The GitHub repository Rymaa-del/Zoidberg contains a labelled image folder "processedData" with 2 categories: normal, pneumonia. Examples follow, each with its label.

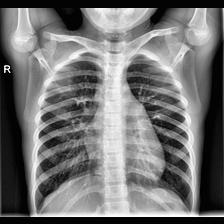
Label: normal

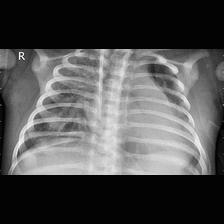
Label: pneumonia

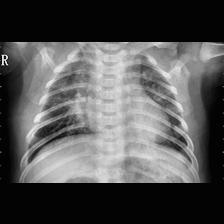
Label: pneumonia

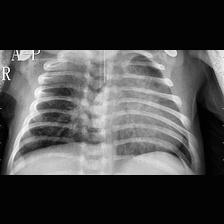
Label: pneumonia

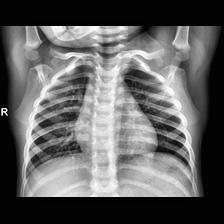
Label: normal

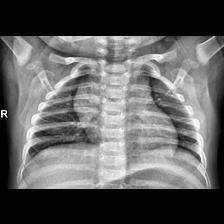
Label: normal
